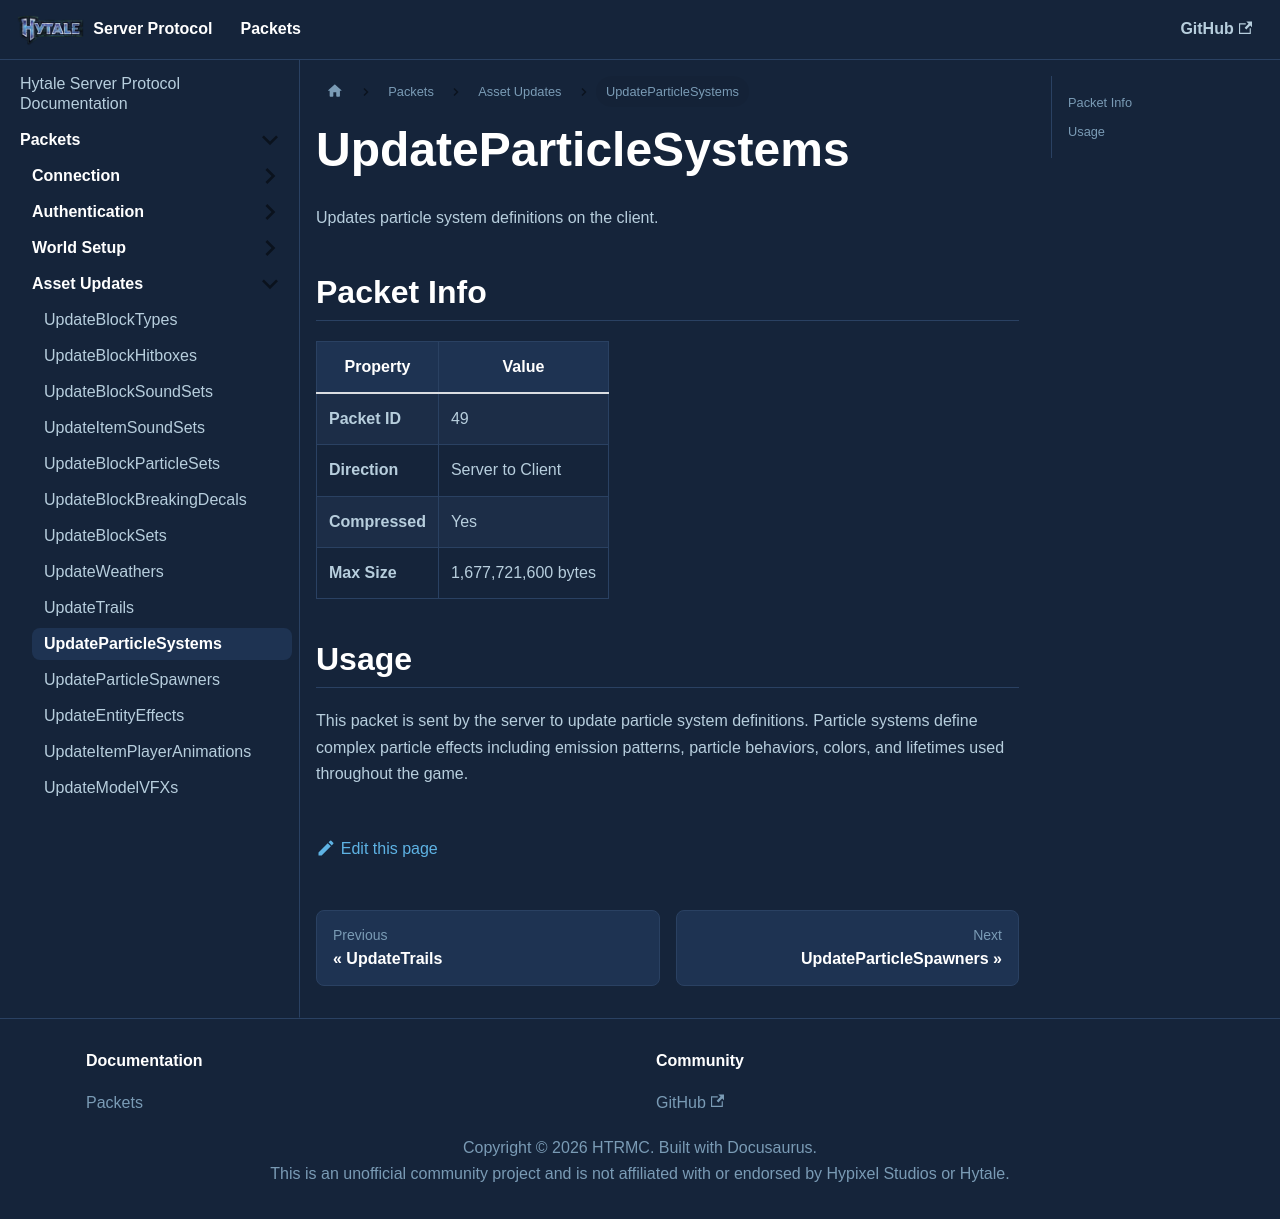

repository: HTRMC/HytaleServerDocs · page: docs/packets/assets/updateparticlesystems/index.html · generator: docusaurus

---
sidebar_position: 10
---

# UpdateParticleSystems

Updates particle system definitions on the client.

## Packet Info

| Property | Value |
|----------|-------|
| **Packet ID** | 49 |
| **Direction** | Server to Client |
| **Compressed** | Yes |
| **Max Size** | 1,677,721,600 bytes |

## Usage

This packet is sent by the server to update particle system definitions. Particle systems define complex particle effects including emission patterns, particle behaviors, colors, and lifetimes used throughout the game.
